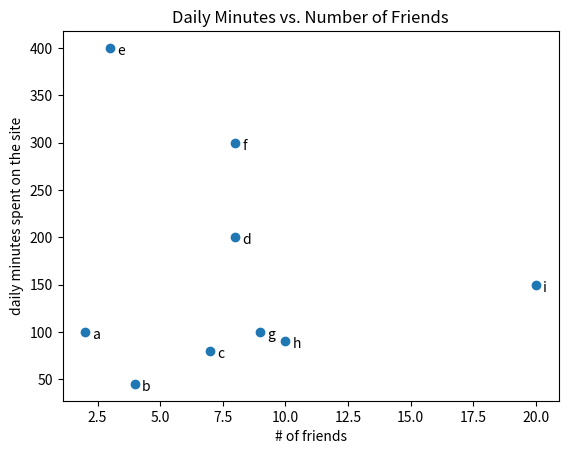

Write the Python code that produced this figure.
from functools import reduce
import math
from collections import Counter
from matplotlib import pyplot as plt

# this isn't right if you don't from __future__ import division
def mean(x):
    return sum(x) / len(x)
    

def median(v):
    """finds the 'middle-most' value of v"""
    n = len(v)
    sorted_v = sorted(v)
    #print(sorted_v)

    midpoint = n // 2
    if n % 2 == 1:
        # if odd, return the middle value
        return sorted_v[midpoint]
    else:
        # if even, return the average of the middle values
        lo = midpoint - 1
        hi = midpoint
        return (sorted_v[lo] + sorted_v[hi]) / 2


def quantile(x, p):
    """returns the pth-percentile value in x"""
    p_index = int(p * len(x))
    return sorted(x)[p_index]

def mode(x):
    """returns a list, might be more than one mode"""
    counts = Counter(x)
    max_count = max(counts.values())
    return [x_i for x_i, count in counts.items()
        if count == max_count]

def data_range(x):
    return max(x) - min(x)

def de_mean(x):
    """translate x by subtracting its mean (so the result has mean 0)"""
    x_bar = mean(x)
    return [x_i - x_bar for x_i in x]


def sum_of_squares(v):
    """computes the sum of squared elements in v"""
    return sum(v_i ** 2 for v_i in v)

def variance(x):
    """assumes x has at least two elements"""
    n = len(x)
    deviations = de_mean(x)
    return sum_of_squares(deviations) / (n - 1)

def standard_deviation(x):
    return math.sqrt(variance(x))


def covariance(x, y):
    n = len(x)
    return dot(de_mean(x), de_mean(y)) / (n - 1)

def dot(v, w):
    """v_1 * w_1 + ... + v_n * w_n"""
    return sum(v_i * w_i
        for v_i, w_i in zip(v, w))


def correlation(x, y):
    stdev_x = standard_deviation(x)
    stdev_y = standard_deviation(y)
    if stdev_x > 0 and stdev_y > 0:
        return covariance(x, y) / stdev_x / stdev_y
    else:
        return 0 # if no variation, correlation is zero
    


def make_friend_counts_scatterplots(friends, minutes, labels):
    plt.scatter(friends, minutes)
    # label each point
    for label, friend_count, minute_count in zip(labels, friends, minutes):
        plt.annotate(label,
            xy=(friend_count, minute_count), # put the label with its point
            xytext=(5, -5), # but slightly offset
            textcoords='offset points'
        )
    plt.title("Daily Minutes vs. Number of Friends")
    plt.xlabel("# of friends")
    plt.ylabel("daily minutes spent on the site")
    plt.show()


""" ****************************************************************************** """


num_friends =   [2      ,4,     7,      8,      3,      8,      9,      10,     20]
daily_minutes = [100    , 45,   80,     200,    400,    300,    100,    90,     150]
labels =        ['a'    ,'b'    ,'c'    ,'d'    ,'e'    ,'f'    ,'g'    ,'h'    ,'i']

#num_friends = [10, 10, 10, 10]
print("mediana = ",median(num_friends)) 
print("media = ",mean(num_friends))



print(quantile(num_friends, 0.10))
print(quantile(num_friends, 0.20))
print(quantile(num_friends, 0.25))
print(quantile(num_friends, 0.75))
print(quantile(num_friends, 0.90))


print("moda = ", mode(num_friends))
print("data range ", data_range(num_friends))
print("variancia", variance(num_friends))
print("standardt deviation = ", standard_deviation(num_friends))
print("covariancia = ", covariance(num_friends, daily_minutes))
print("correlation = ", correlation(num_friends, daily_minutes))


# make_friend_counts_histogram()

make_friend_counts_scatterplots(num_friends, daily_minutes, labels)